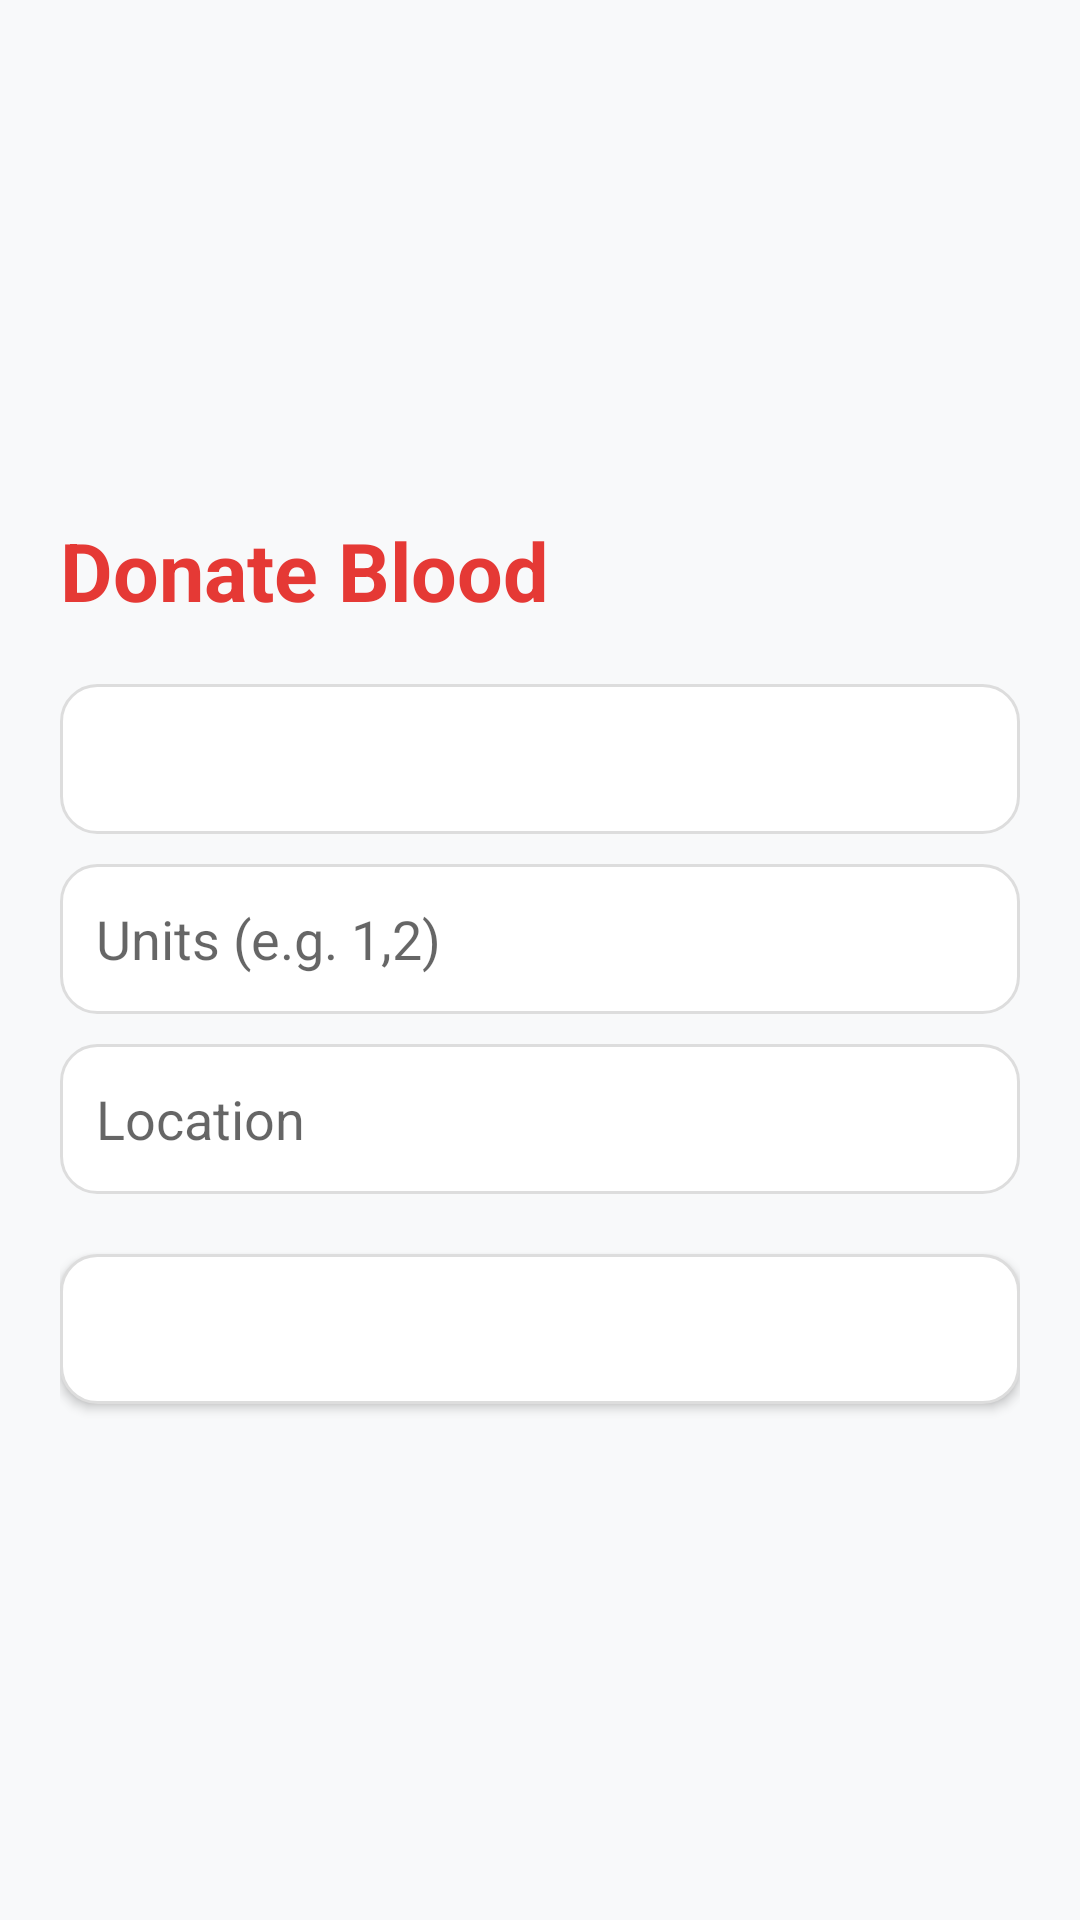

Reconstruct the res/layout file that produces this screen, plus the resources it refers to.
<!-- AndroidManifest.xml: application theme Theme.RaktSaathi -->
<!-- res/layout/activity_donate_blood.xml -->
<?xml version="1.0" encoding="utf-8"?>
<ScrollView xmlns:android="http://schemas.android.com/apk/res/android"
    android:layout_width="match_parent"
    android:layout_height="match_parent"
    android:background="#F8F9FA"
    android:fillViewport="true"
    android:fitsSystemWindows="true">

    <LinearLayout
        android:layout_width="match_parent"
        android:layout_height="match_parent"
        android:orientation="vertical"
        android:padding="20dp"
        android:gravity="center">


        <TextView
           android:layout_height="wrap_content"
            android:layout_width="match_parent"
            android:text="Donate Blood"
            android:textSize="27dp"
            android:textColor="@color/rs_buttons_colour"
            android:textStyle="bold"
            android:layout_marginBottom="20dp"/>

        <Spinner
            android:id="@+id/sp_blood"
            android:layout_width="match_parent"
            android:layout_height="50dp"
            android:background="@drawable/edittext_bg"
            android:layout_marginBottom="10dp"/>


        <EditText
            android:id="@+id/et_units"
            android:layout_width="match_parent"
            android:layout_height="50dp"
            android:hint="Units (e.g. 1,2)"
            android:inputType="number"
            android:background="@drawable/edittext_bg"
            android:padding="12dp"
            android:layout_marginBottom="10dp"/>

        <EditText
            android:id="@+id/et_location"
            android:layout_width="match_parent"
            android:layout_height="50dp"
            android:hint="Location"
            android:background="@drawable/edittext_bg"
            android:padding="12dp"
            android:layout_marginBottom="20dp"/>

        <Button
            android:id="@+id/btn_donate"
            android:layout_width="match_parent"
            android:layout_height="50dp"
            android:text="Donate Now"
            android:textColor="#FFFFFF"
            android:elevation="10dp"
            android:background="@drawable/edittext_bg"/>

    </LinearLayout>

</ScrollView>
<!-- resources referenced by this layout -->
<resources>
  <color name="rs_buttons_colour">#E53935</color>
  <!-- drawable edittext_bg (drawable) -->
  <?xml version="1.0" encoding="utf-8"?>
  <shape xmlns:android="http://schemas.android.com/apk/res/android">
      <solid android:color="@color/cardColor"/>
      <stroke android:width="1dp" android:color="#DDDDDD"/>
      <corners android:radius="12dp"/>
  </shape>
  <style name="Theme.RaktSaathi" parent="Base.Theme.RaktSaathi" />
  <color name="cardColor">#FFFFFF</color>
  <style name="Base.Theme.RaktSaathi" parent="Theme.MaterialComponents.DayNight.NoActionBar">
          <item name="colorPrimary">@color/accentColor</item>
          <item name="android:statusBarColor">#7F0000</item>
          <item name="android:windowLayoutInDisplayCutoutMode">never</item>
  
          <item name="android:colorBackground">@color/bgColor</item>
          <item name="colorSurface">@color/cardColor</item>
          <item name="android:textColorPrimary">@color/textPrimary</item>
          <item name="android:textColorSecondary">@color/textSecondary</item>
      </style>
  <color name="accentColor">#E53935</color>
  <color name="bgColor">#F8F9FA</color>
  <color name="textPrimary">#212121</color>
  <color name="textSecondary">#757575</color>
</resources>
